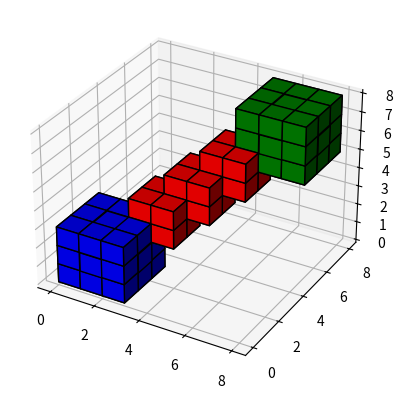
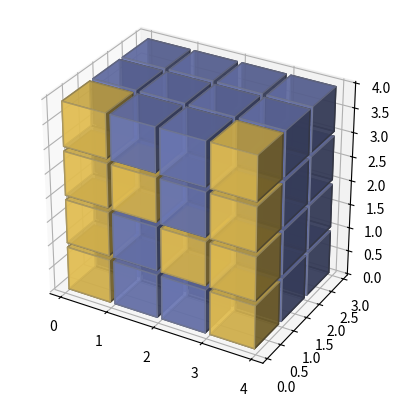
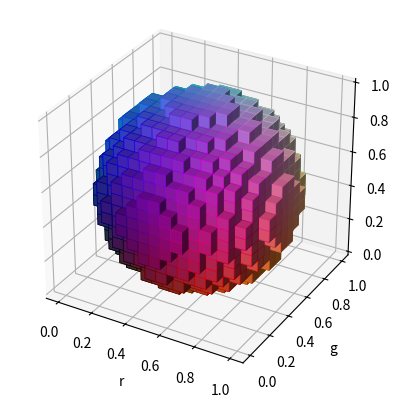
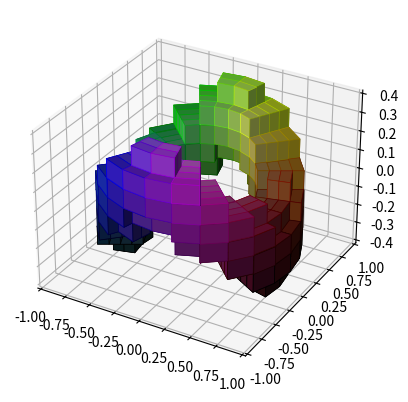

Python code for these plots, in order:
import matplotlib.pyplot as plt
import numpy as np

# VOLUMETRIC PLOT

x, y, z = np.indices((8, 8, 8))

cube1 = (x < 3 ) & (y < 3) & (z < 3)
cube2 = (x >= 5) & (y >= 5) & (z >= 5)
link = abs(x - y) + abs(y - z) + abs(z - x) <= 2

voxelarray = cube1 | cube2 | link

colors = np.empty(voxelarray.shape, dtype=object)
colors[link] = 'red'
colors[cube1] = 'blue'
colors[cube2] = 'green'

ax = plt.figure().add_subplot(projection='3d')
ax.voxels(voxelarray, facecolors=colors, edgecolor='k')

# numpy logo
def explode(data):
    size = np.array(data.shape)*2
    data_e = np.zeros(size - 1, dtype = data.dtype)
    data_e[::2, ::2, ::2] = data
    return data_e

n_voxels = np.zeros((4, 3, 4), dtype=bool)
n_voxels[0, 0, :] = True
n_voxels[-1, 0, :] = True
n_voxels[1, 0, 2] = True
n_voxels[2, 0, 1] = True
facecolors = np.where(n_voxels, '#FFD65DC0', '#7A88CCC0')
edgecolors = np.where(n_voxels, '#BFAB6E', '#7D84A6')
filled = np.ones(n_voxels.shape)

filled_2 = explode(filled)
fcolors_2 = explode(facecolors)
ecolors_2 = explode(edgecolors)

x, y, z = np.indices(np.array(filled_2.shape) + 1).astype(float) // 2
x[0::2, :, :] += 0.05
y[:, 0::2, :] += 0.05
z[:, :, 0::2] += 0.05
x[1::2, :, :] += 0.95
y[:, 1::2, :] += 0.95
z[:, :, 1::2] += 0.95

ax = plt.figure().add_subplot(projection='3d')
ax.voxels(x, y, z, filled_2, facecolors=fcolors_2, edgecolors=ecolors_2)
ax.set_aspect('equal')

# VOLUMETRIC PLOT
def midpoints(x):
    sl = ()
    for _ in range(x.ndim):
        x = (x[sl + np.index_exp[:-1]] + x[sl + np.index_exp[1:]]) / 2.0
        sl += np.index_exp[:]
    return x

r, g, b = np.indices((17,17,17)) / 16.0
rc = midpoints(r)
gc = midpoints(g)
bc = midpoints(b)

sphere = (rc - 0.5)**2 + (gc - 0.5)**2 + (bc - 0.5)**2 < 0.5**2

colors = np.zeros(sphere.shape + (3,))
colors[..., 0] = rc
colors[..., 1] = gc
colors[..., 2] = bc

ax = plt.figure().add_subplot(projection='3d')
ax.voxels(r, g, b, sphere, facecolors=colors, edgecolors=np.clip(2*colors - 0.5, 0, 1), linewidth=0.5)
ax.set(xlabel='r', ylabel='g', zlabel='b')
ax.set_aspect('equal')

# CYLINDRICAL COORDINATES
import matplotlib.colors

r, theta, z = np.mgrid[0:1:11j, 0:np.pi*2:25j, -0.5:0.5:11j]
x = r*np.cos(theta)
y = r*np.sin(theta)

rc, thetac, zc = midpoints(r), midpoints(theta), midpoints(z)
# thorus
sphere = (rc - 0.7)**2 + (zc + 0.2*np.cos(thetac*2))**2 < 0.2**2

hsv = np.zeros(sphere.shape + (3,))
hsv[..., 0] = thetac / (np.pi*2)
hsv[..., 1] = rc
hsv[..., 2] = zc + 0.5
colors = matplotlib.colors.hsv_to_rgb(hsv)

ax = plt.figure().add_subplot(projection='3d')
ax.voxels(x, y, z, sphere, facecolors=colors, edgecolors=np.clip(2*colors - 0.5, 0, 1), linewidth=0.5)

plt.show()